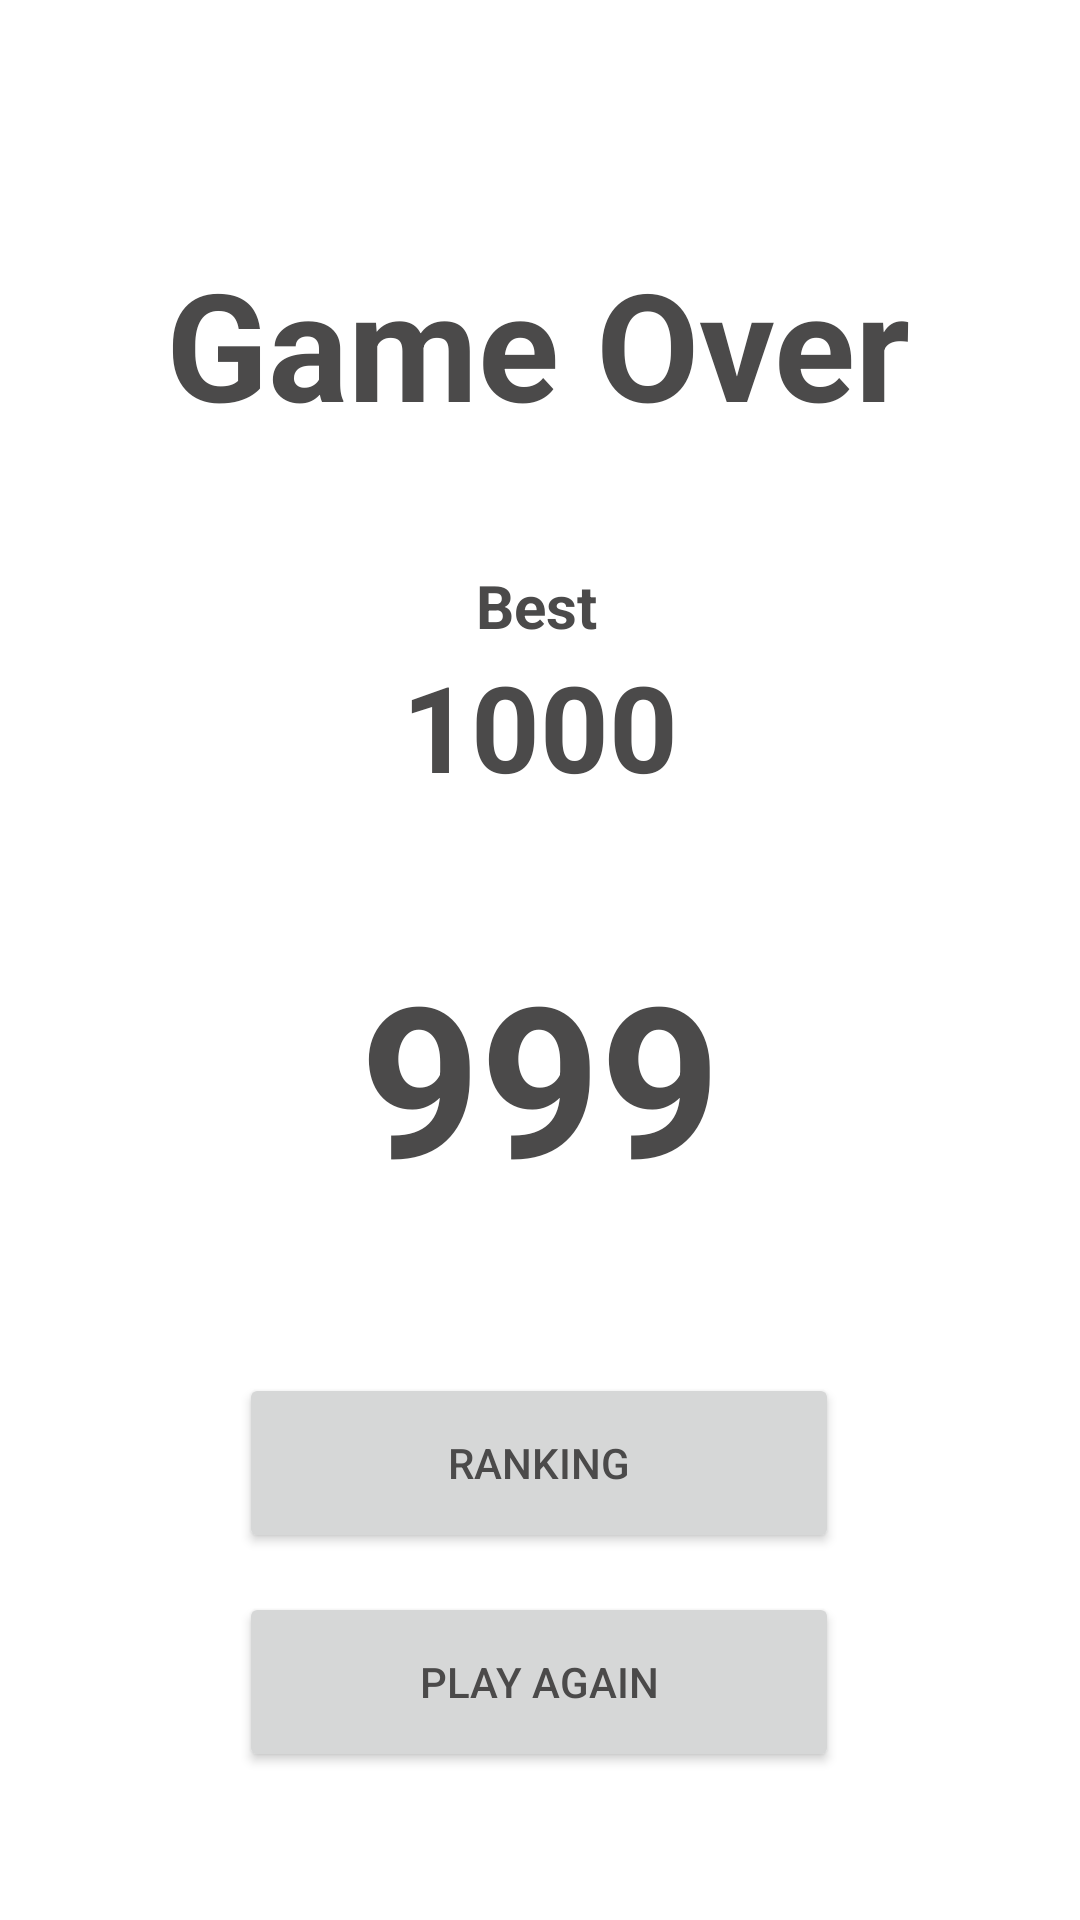

Android layout source for this screen:
<!-- AndroidManifest.xml: application theme LightTheme -->
<!-- res/layout/game_over.xml -->
<?xml version="1.0" encoding="utf-8"?>
<android.support.constraint.ConstraintLayout xmlns:android="http://schemas.android.com/apk/res/android"
    xmlns:app="http://schemas.android.com/apk/res-auto"
    xmlns:tools="http://schemas.android.com/tools"
    android:layout_width="match_parent"
    android:layout_height="match_parent"
    android:background="@android:color/background_light">

    <TextView
        android:id="@+id/Score"
        android:layout_width="wrap_content"
        android:layout_height="wrap_content"
        android:layout_marginStart="8dp"
        android:layout_marginEnd="8dp"
        android:layout_marginBottom="124dp"
        android:text="999"
        android:textSize="70sp"
        android:textStyle="bold"
        app:layout_constraintBottom_toBottomOf="parent"
        app:layout_constraintEnd_toEndOf="parent"
        app:layout_constraintStart_toStartOf="parent"
        app:layout_constraintTop_toBottomOf="@+id/gameOver"
        app:layout_constraintVertical_bias="0.597" />

    <TextView
        android:id="@+id/gameOver"
        android:layout_width="wrap_content"
        android:layout_height="wrap_content"
        android:layout_marginStart="8dp"
        android:layout_marginTop="8dp"
        android:layout_marginEnd="8dp"
        android:layout_marginBottom="8dp"
        android:text="Game Over"
        android:textSize="50sp"
        android:textStyle="bold"
        app:layout_constraintBottom_toBottomOf="parent"
        app:layout_constraintEnd_toEndOf="parent"
        app:layout_constraintHorizontal_bias="0.496"
        app:layout_constraintStart_toStartOf="parent"
        app:layout_constraintTop_toTopOf="parent"
        app:layout_constraintVertical_bias="0.131" />

    <Button
        android:id="@+id/ranking"
        android:layout_width="200dp"
        android:layout_height="60dp"
        android:layout_marginStart="8dp"
        android:layout_marginTop="8dp"
        android:layout_marginEnd="8dp"
        android:layout_marginBottom="8dp"
        android:text="ranking"
        app:layout_constraintBottom_toBottomOf="parent"
        app:layout_constraintEnd_toEndOf="parent"
        app:layout_constraintHorizontal_bias="0.497"
        app:layout_constraintStart_toStartOf="parent"
        app:layout_constraintTop_toBottomOf="@+id/gameOver"
        app:layout_constraintVertical_bias="0.725" />

    <Button
        android:id="@+id/playAgain"
        android:layout_width="200dp"
        android:layout_height="60dp"
        android:layout_marginStart="8dp"
        android:layout_marginTop="8dp"
        android:layout_marginEnd="8dp"
        android:layout_marginBottom="8dp"
        android:text="Play again"
        app:layout_constraintBottom_toBottomOf="parent"
        app:layout_constraintEnd_toEndOf="parent"
        app:layout_constraintHorizontal_bias="0.497"
        app:layout_constraintStart_toStartOf="parent"
        app:layout_constraintTop_toBottomOf="@+id/gameOver"
        app:layout_constraintVertical_bias="0.901" />

    <TextView
        android:id="@+id/best"
        android:layout_width="wrap_content"
        android:layout_height="wrap_content"
        android:layout_marginStart="8dp"
        android:layout_marginTop="8dp"
        android:layout_marginEnd="8dp"
        android:layout_marginBottom="8dp"
        android:text="1000"
        android:textSize="40sp"
        android:textStyle="bold"
        app:layout_constraintBottom_toTopOf="@+id/Score"
        app:layout_constraintEnd_toEndOf="parent"
        app:layout_constraintStart_toStartOf="parent"
        app:layout_constraintTop_toBottomOf="@+id/gameOver"
        app:layout_constraintVertical_bias="0.627" />

    <TextView
        android:id="@+id/textView3"
        android:layout_width="wrap_content"
        android:layout_height="wrap_content"
        android:layout_marginStart="176dp"
        android:layout_marginEnd="177dp"
        android:text="Best"
        android:textSize="20sp"
        android:textStyle="bold"
        app:layout_constraintBottom_toTopOf="@+id/best"
        app:layout_constraintEnd_toEndOf="parent"
        app:layout_constraintHorizontal_bias="0.529"
        app:layout_constraintStart_toStartOf="parent"
        app:layout_constraintTop_toBottomOf="@+id/gameOver"
        app:layout_constraintVertical_bias="1.0" />

    <TextView
        android:id="@+id/textView4"
        android:layout_width="wrap_content"
        android:layout_height="wrap_content"
        android:layout_marginStart="176dp"
        android:layout_marginTop="180dp"
        android:layout_marginEnd="177dp"
        android:text="Your score"
        android:textSize="20sp"
        android:textStyle="bold"
        app:layout_constraintBottom_toTopOf="@+id/Score"
        app:layout_constraintEnd_toEndOf="parent"
        app:layout_constraintStart_toStartOf="parent"
        app:layout_constraintTop_toBottomOf="@+id/gameOver"
        app:layout_constraintVertical_bias="1.0" />

    <android.support.constraint.ConstraintLayout
        android:id="@+id/ranking_layout"
        android:layout_width="match_parent"
        android:layout_height="400dp"
        android:background="@android:color/background_light"
        android:visibility="gone"
        app:layout_constraintBottom_toTopOf="@+id/ranking"
        app:layout_constraintEnd_toEndOf="parent"
        app:layout_constraintStart_toStartOf="parent"
        app:layout_constraintTop_toTopOf="parent"
        app:layout_constraintVertical_bias="0.0">

        <android.support.v7.widget.RecyclerView
            android:layout_width="match_parent"
            android:layout_height="match_parent"
            android:background="@color/background"
            tools:layout_editor_absoluteY="-77dp" />
    </android.support.constraint.ConstraintLayout>

</android.support.constraint.ConstraintLayout>
<!-- resources referenced by this layout -->
<resources>
  <color name="background">#dadada</color>
  <style name="LightTheme" parent="Theme.AppCompat.Light.NoActionBar">
          <item name="colorPrimary">@color/colorPrimary</item>
          <item name="colorPrimaryDark">@color/colorPrimaryDark</item>
          <item name="colorAccent">@color/colorAccent</item>
          <item name="background">@color/background</item>
          <item name="backgroundMenu">@color/backgroundMenu</item>
          <item name="backgroundLogin">@color/backgroundLogin</item>
          <item name="android:textColor">@color/textColor</item>
          <item name="android:textColorHint">@color/hintColor</item>
          <item name="refreshColor">@color/background</item>
          <item name="android:textColorSecondary">@color/hintColor</item>
          <item name="android:alertDialogStyle">@style/AppCompatAlertDialogStyle</item>
          <item name="android:windowActionBarOverlay">true</item>
      </style>
  <color name="colorPrimary">#14b1ae</color>
  <color name="colorPrimaryDark">#00817f</color>
  <color name="colorAccent">#14b1ae</color>
  <color name="backgroundMenu">#ffffff</color>
  <color name="backgroundLogin">#ffffff</color>
  <color name="textColor">#4B4A4A</color>
  <color name="hintColor">#808080</color>
  <style name="AppCompatAlertDialogStyle" parent="Theme.AppCompat.Light.Dialog.Alert">
          <item name="colorAccent">@color/colorAccent</item>
          <item name="android:textColorPrimary">@color/textColor</item>
          <item name="android:background">@color/backgroundLogin</item>
          <item name="android:bottomBright">@color/backgroundLogin</item>
          <item name="android:bottomDark">@color/backgroundLogin</item>
          <item name="android:bottomMedium">@color/backgroundLogin</item>
          <item name="android:centerBright">@color/backgroundLogin</item>
          <item name="android:centerDark">@color/backgroundLogin</item>
          <item name="android:centerMedium">@color/backgroundLogin</item>
          <item name="android:fullBright">@color/backgroundLogin</item>
          <item name="android:fullDark">@color/backgroundLogin</item>
          <item name="android:topBright">@color/backgroundLogin</item>
          <item name="android:topDark">@color/backgroundLogin</item>
      </style>
</resources>
